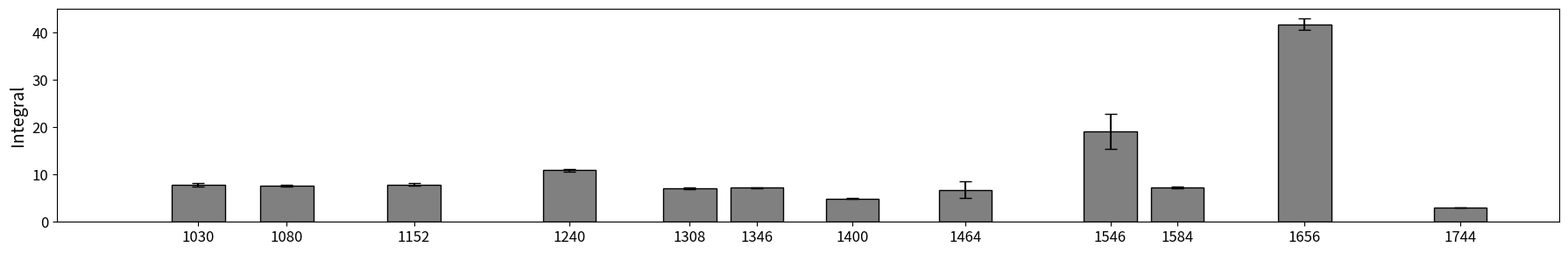

Python code for this plot:
import matplotlib.pyplot as plt
import numpy as np

# Your data
x = np.array([1400, 1464, 1546, 1584, 1658, 1744])
# liver ffpe
# y = np.array([5.463530189, 1.999999958, 8.692317924, 11.41583379, 3.284611429, 24.3547364, 0.979385829])
# std = np.array([0.248548151, 8.07E-08, 0.372347184, 0.775681519, 0.991578269, 1.977680634, 0.435252128])

# # kidney ffpe
# y = np.array([1.701224527,
# 5.874700573,
# 6.60525563,
# 2.628001717,
# 13.50298168,
# 1.054720217])
# std = np.array([0.083527576,
# 0.277252345,
# 0.466000032,
# 0.130855699,
# 0.982329792,
# 0.075842295])

# # kidney oct
# x = np.array([1080,
# 1240,
# 1404,
# 1462,
# 1546,
# 1584,
# 1656,
# 1744])
# y=np.array([6.079406529,
# 7.466440577,
# 5.680016109,
# 5.783433695,
# 13.05460871,
# 4.877807878,
# 20.64610274,
# 1.615591127])
# std = np.array([2.427444716,
# 2.291782154,
# 1.536940682,
# 1.561840744,
# 4.356907829,
# 1.473909472,
# 6.897478695,
# 0.314954989])

# liver oct
x=np.array([1029.999977,
1080.000002,
1152.000038,
1239.999937,
1308.000009,
1345.999991,
1400,
1464,
1546.000224,
1584.000001,
1656,
1744.021709])
y=np.array([7.861133591,
7.63821075,
7.907711492,
10.89160374,
7.152571329,
7.177070279,
4.875001028,
6.787829514,
19.13975724,
7.246205763,
41.7555259,
2.973826497])
std = np.array([0.323639023,
0.176188769,
0.214959236,
0.271280514,
0.181171244,
0.174400235,
0.104888012,
1.802141087,
3.75285113,
0.144825654,
1.178783241,
0.024883852])
bar_width = 30
# Bar plot
plt.figure(figsize=(18, 3))
plt.bar(x, y, width=bar_width, yerr=std, capsize=5, color='grey', edgecolor='black')

# Labels and formatting
plt.xlim(950, 1800)
plt.ylim(0, 45)
# plt.xlabel('Wavenumber (cm⁻¹)', fontsize=14)
plt.ylabel('Integral', fontsize=14)
# plt.title('Feature Importance at Selected Wavenumbers', fontsize=16)
plt.xticks(x, fontsize=12)
plt.yticks(fontsize=12)
# plt.grid(axis='y', linestyle='--', alpha=0.5)

plt.tight_layout()
plt.show()
